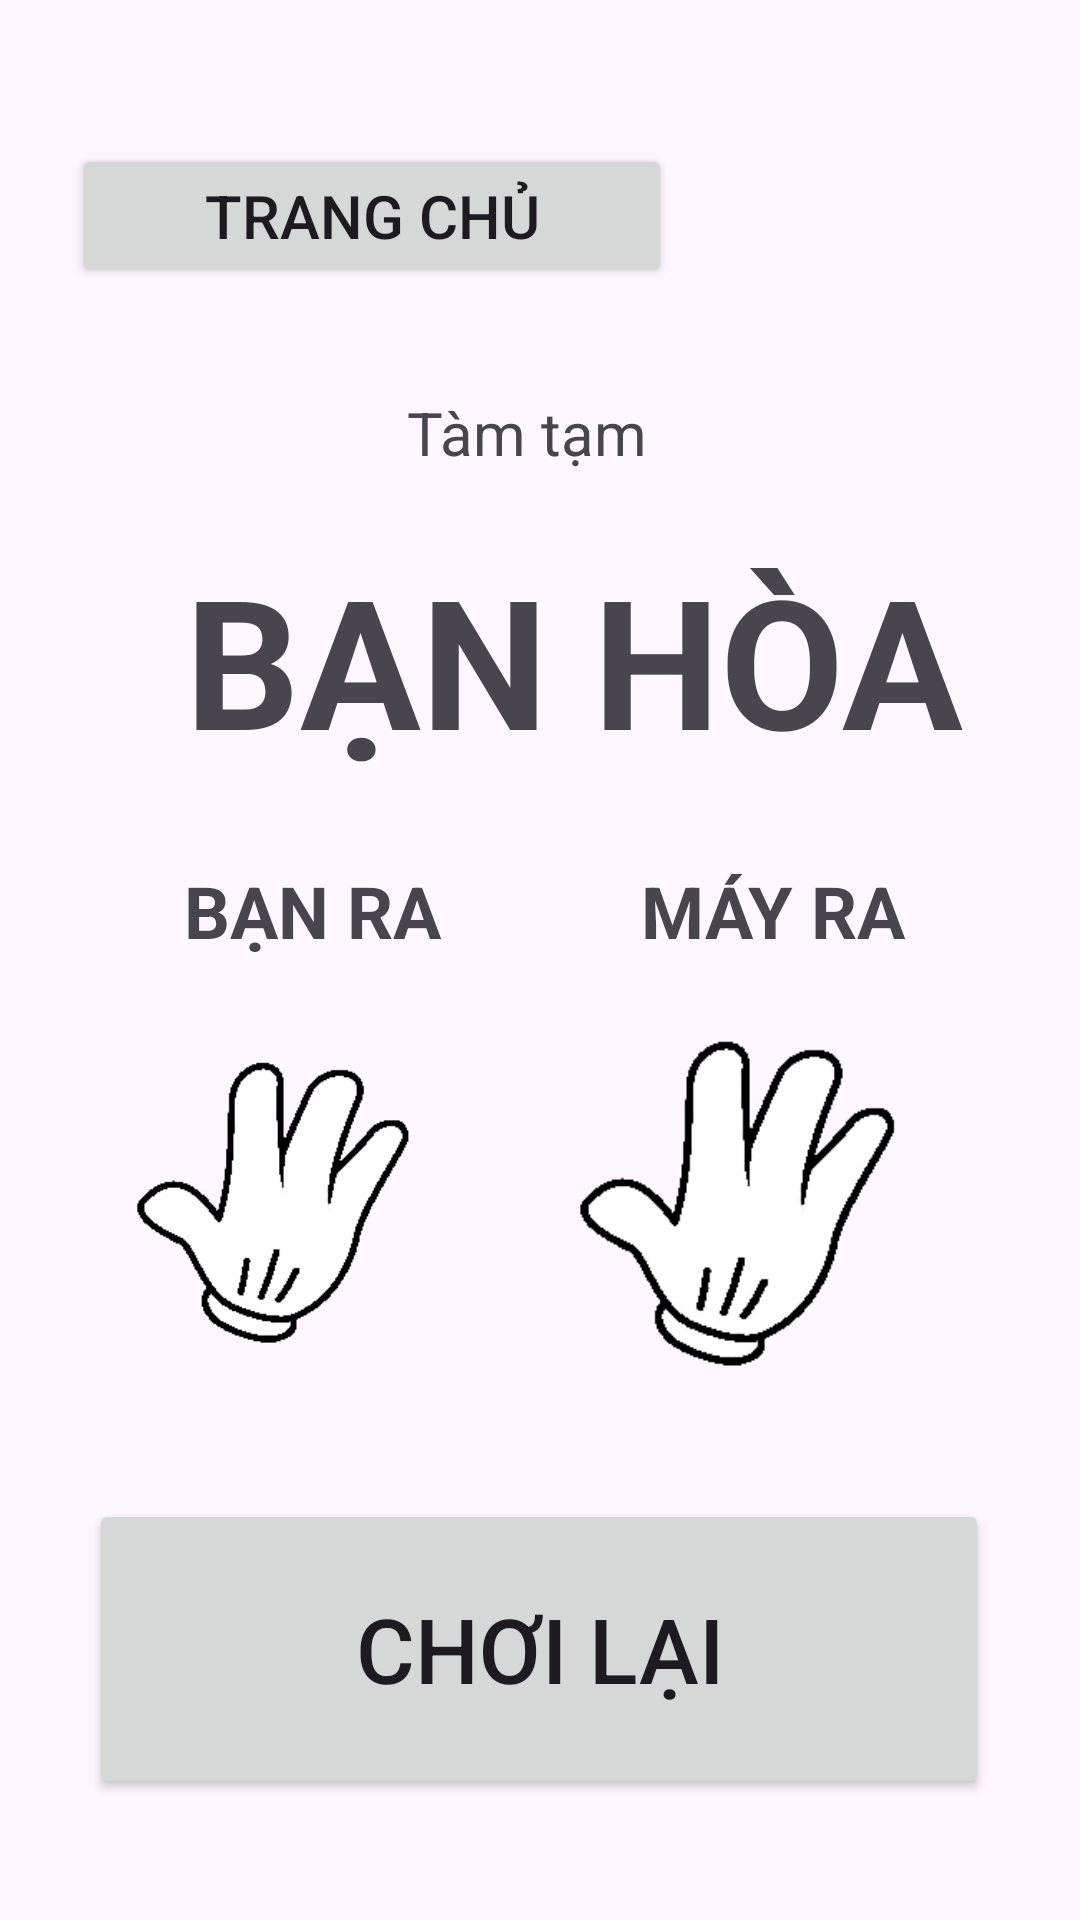

The Android layout XML behind this screen, and the referenced resources:
<!-- AndroidManifest.xml: application theme Theme.KBB -->
<!-- res/layout/activity_bao3.xml -->
<?xml version="1.0" encoding="utf-8"?>
<androidx.constraintlayout.widget.ConstraintLayout xmlns:android="http://schemas.android.com/apk/res/android"
    xmlns:app="http://schemas.android.com/apk/res-auto"
    xmlns:tools="http://schemas.android.com/tools"
    android:layout_width="match_parent"
    android:layout_height="match_parent"
    tools:context=".Bao3Activity">

    <Button
        android:id="@+id/bao3HomeButton"
        android:layout_width="200dp"
        android:layout_height="wrap_content"
        android:text="Trang chủ"
        android:textSize="20sp"
        app:layout_constraintBottom_toBottomOf="parent"
        app:layout_constraintEnd_toEndOf="parent"
        app:layout_constraintHorizontal_bias="0.151"
        app:layout_constraintStart_toStartOf="parent"
        app:layout_constraintTop_toTopOf="parent"
        app:layout_constraintVertical_bias="0.081" />

    <TextView
        android:id="@+id/textView13"
        android:layout_width="wrap_content"
        android:layout_height="wrap_content"
        android:text="BẠN RA"
        android:textSize="24sp"
        android:textStyle="bold"
        android:visibility="visible"
        app:layout_constraintBottom_toBottomOf="parent"
        app:layout_constraintEnd_toEndOf="parent"
        app:layout_constraintHorizontal_bias="0.223"
        app:layout_constraintStart_toStartOf="parent"
        app:layout_constraintTop_toTopOf="parent"
        app:layout_constraintVertical_bias="0.473" />

    <TextView
        android:id="@+id/textView16"
        android:layout_width="wrap_content"
        android:layout_height="wrap_content"
        android:text="BẠN HÒA"
        android:textSize="60sp"
        android:textStyle="bold"
        android:visibility="visible"
        app:layout_constraintBottom_toBottomOf="parent"
        app:layout_constraintEnd_toEndOf="parent"
        app:layout_constraintHorizontal_bias="0.614"
        app:layout_constraintStart_toStartOf="parent"
        app:layout_constraintTop_toTopOf="parent"
        app:layout_constraintVertical_bias="0.321" />

    <TextView
        android:id="@+id/textView15"
        android:layout_width="wrap_content"
        android:layout_height="wrap_content"
        android:text="Tàm tạm"
        android:textSize="20sp"
        android:textStyle="normal"
        android:visibility="visible"
        app:layout_constraintBottom_toBottomOf="parent"
        app:layout_constraintEnd_toEndOf="parent"
        app:layout_constraintHorizontal_bias="0.484"
        app:layout_constraintStart_toStartOf="parent"
        app:layout_constraintTop_toTopOf="parent"
        app:layout_constraintVertical_bias="0.213" />

    <TextView
        android:id="@+id/textView14"
        android:layout_width="wrap_content"
        android:layout_height="wrap_content"
        android:text="MÁY RA"
        android:textSize="24sp"
        android:textStyle="bold"
        android:visibility="visible"
        app:layout_constraintBottom_toBottomOf="parent"
        app:layout_constraintEnd_toEndOf="parent"
        app:layout_constraintHorizontal_bias="0.785"
        app:layout_constraintStart_toStartOf="parent"
        app:layout_constraintTop_toTopOf="parent"
        app:layout_constraintVertical_bias="0.473" />

    <Button
        android:id="@+id/bao3Again"
        android:layout_width="300dp"
        android:layout_height="100dp"
        android:text="CHƠI LẠI"
        android:textSize="30sp"
        app:layout_constraintBottom_toBottomOf="parent"
        app:layout_constraintEnd_toEndOf="parent"
        app:layout_constraintHorizontal_bias="0.495"
        app:layout_constraintStart_toStartOf="parent"
        app:layout_constraintTop_toTopOf="parent"
        app:layout_constraintVertical_bias="0.925" />

    <ImageView
        android:id="@+id/imageView"
        android:layout_width="157dp"
        android:layout_height="153dp"
        app:layout_constraintBottom_toBottomOf="parent"
        app:layout_constraintEnd_toEndOf="parent"
        app:layout_constraintStart_toStartOf="parent"
        app:layout_constraintTop_toTopOf="parent"
        app:layout_constraintVertical_bias="0.667"
        app:layout_constraintHorizontal_bias="0.062"
        app:srcCompat="@drawable/bao1" />

    <ImageView
        android:id="@+id/imageView5"
        android:layout_width="186dp"
        android:layout_height="177dp"
        app:layout_constraintBottom_toBottomOf="parent"
        app:layout_constraintEnd_toEndOf="parent"
        app:layout_constraintHorizontal_bias="0.88"
        app:layout_constraintStart_toStartOf="parent"
        app:layout_constraintTop_toTopOf="parent"
        app:layout_constraintVertical_bias="0.676"
        app:srcCompat="@drawable/bao1" />

</androidx.constraintlayout.widget.ConstraintLayout>
<!-- resources referenced by this layout -->
<resources>
  <!-- drawable bao1: png bitmap (drawable, 7905 bytes) -->
  <style name="Theme.KBB" parent="Base.Theme.KBB" />
  <style name="Base.Theme.KBB" parent="Theme.Material3.DayNight.NoActionBar">
          
          
      </style>
</resources>
